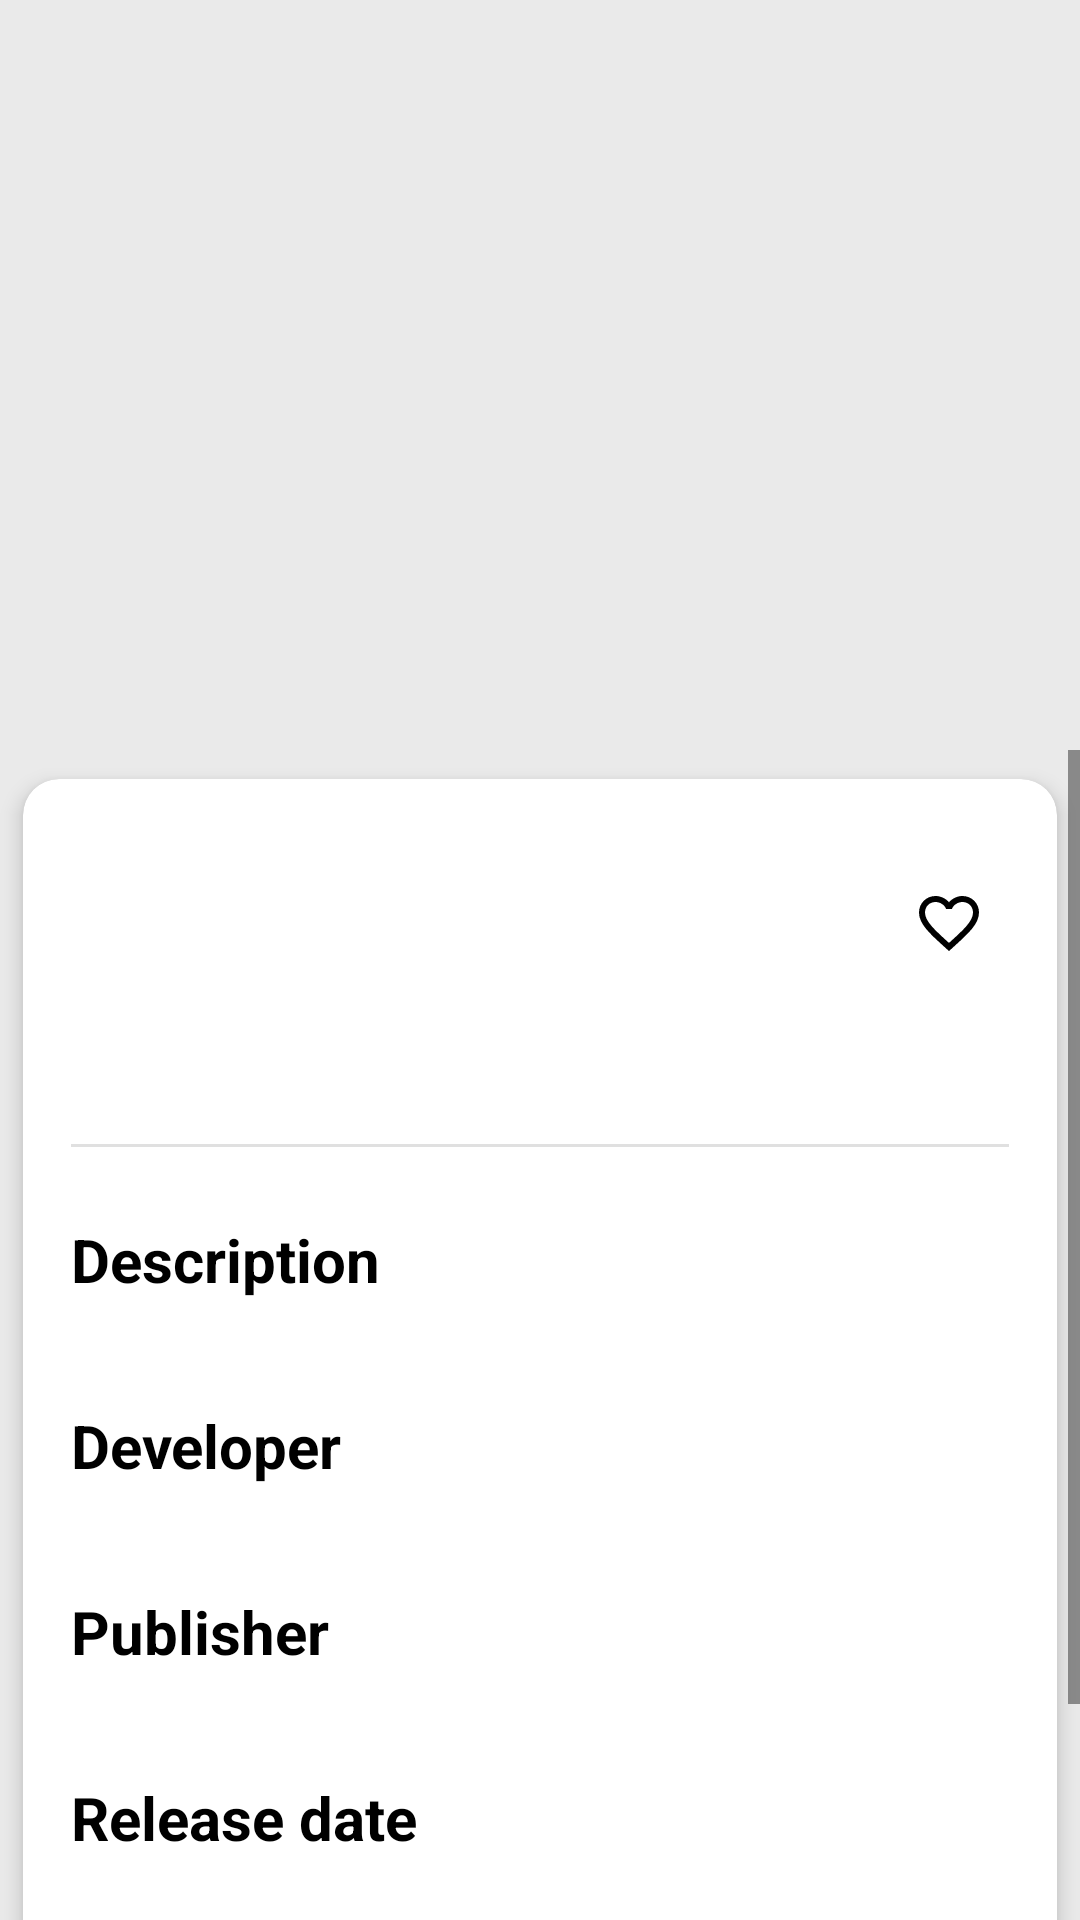

The Android layout XML behind this screen, and the referenced resources:
<!-- AndroidManifest.xml: application theme Theme.FreeGamesDatabase -->
<!-- res/layout/activity_info.xml -->
<?xml version="1.0" encoding="utf-8"?>
<androidx.constraintlayout.widget.ConstraintLayout xmlns:android="http://schemas.android.com/apk/res/android"
    xmlns:app="http://schemas.android.com/apk/res-auto"
    xmlns:tools="http://schemas.android.com/tools"
    android:layout_width="match_parent"
    android:layout_height="match_parent"
    android:background="?attr/backgroundColor"
    tools:context=".ui.InfoActivity">
    <ImageView
        android:id="@+id/game_thumbnail"
        android:layout_width="match_parent"
        android:layout_height="250dp"
        android:scaleType="centerCrop"
        tools:ignore="ContentDescription,MissingConstraints" />

    <ScrollView
        android:layout_width="match_parent"
        android:layout_height="0dp"
        app:layout_constraintBottom_toBottomOf="parent"
        app:layout_constraintTop_toBottomOf="@+id/game_thumbnail">
        <LinearLayout
            android:layout_width="match_parent"
            android:layout_height="0dp"
            android:orientation="vertical">

            <androidx.cardview.widget.CardView
                android:layout_width="match_parent"
                android:layout_height="match_parent"
                android:background="?attr/cardBackgroundColor"                app:cardCornerRadius="12dp"
                app:cardElevation="4dp"
                app:cardUseCompatPadding="true">

                <LinearLayout
                    android:layout_width="match_parent"
                    android:layout_height="match_parent"
                    android:orientation="vertical"
                    android:padding="16dp">

                    <androidx.constraintlayout.widget.ConstraintLayout
                        android:layout_width="match_parent"
                        android:layout_height="wrap_content">

                        <TextView
                            android:id="@+id/game_title"
                            android:layout_width="0dp"
                            android:layout_height="wrap_content"
                            android:textColor="?android:textColor"
                            android:textSize="40sp"
                            android:textStyle="bold"
                            app:layout_constraintEnd_toStartOf="@+id/wishlist_btn"
                            app:layout_constraintStart_toStartOf="parent"
                            app:layout_constraintTop_toTopOf="parent" />

                        <ImageButton
                            android:id="@+id/wishlist_btn"
                            android:layout_width="wrap_content"
                            android:layout_height="wrap_content"
                            android:layout_marginTop="20dp"
                            android:layout_marginEnd="8dp"
                            android:background="?attr/selectableItemBackgroundBorderless"
                            android:src="@drawable/ic_baseline_favorite_border_24"
                            app:layout_constraintEnd_toEndOf="parent"
                            app:layout_constraintTop_toTopOf="parent"
                            android:contentDescription="TODO" />
                    </androidx.constraintlayout.widget.ConstraintLayout>

                    <TextView
                        android:id="@+id/game_genre"
                        android:layout_width="wrap_content"
                        android:layout_height="wrap_content"
                        android:textColor="@color/white"
                        android:layout_marginVertical="14dp"
                        android:background="@drawable/rounded_category"
                        android:paddingHorizontal="8dp"
                        android:textAlignment="center"
                        android:textStyle="bold"
                        android:textSize="18sp" />

                    <View
                        android:layout_width="match_parent"
                        android:layout_height="1dp"
                        android:background="?android:attr/listDivider" />

                    <TextView
                        android:layout_width="match_parent"
                        android:layout_height="wrap_content"
                        android:layout_marginTop="24dp"
                        android:text="Description"
                        android:textColor="?android:textColor"
                        android:textSize="20sp"
                        android:textStyle="bold" />

                    <TextView
                        android:id="@+id/game_desc"
                        android:layout_width="match_parent"
                        android:layout_height="wrap_content"
                        android:textColor="?android:textColorSecondary"
                        android:textSize="14sp" />

                    <TextView
                        android:layout_width="match_parent"
                        android:layout_height="wrap_content"
                        android:layout_marginTop="16dp"
                        android:text="Developer"
                        android:textColor="?android:textColor"
                        android:textSize="20sp"
                        android:textStyle="bold" />

                    <TextView
                        android:id="@+id/game_developer"
                        android:layout_width="match_parent"
                        android:layout_height="wrap_content"
                        android:textColor="?android:textColorSecondary"
                        android:textSize="14sp" />

                    <TextView
                        android:layout_width="match_parent"
                        android:layout_height="wrap_content"
                        android:layout_marginTop="16dp"
                        android:text="Publisher"
                        android:textColor="?android:textColor"
                        android:textSize="20sp"
                        android:textStyle="bold" />

                    <TextView
                        android:id="@+id/game_publisher"
                        android:layout_width="match_parent"
                        android:layout_height="wrap_content"
                        android:textColor="?android:textColorSecondary"
                        android:textSize="14sp" />

                    <TextView
                        android:layout_width="match_parent"
                        android:layout_height="wrap_content"
                        android:layout_marginTop="16dp"
                        android:text="Release date"
                        android:textColor="?android:textColor"
                        android:textSize="20sp"
                        android:textStyle="bold" />

                    <TextView
                        android:id="@+id/game_release_date"
                        android:layout_width="match_parent"
                        android:layout_height="wrap_content"
                        android:textColor="?android:textColorSecondary"
                        android:textSize="14sp" />
                </LinearLayout>
            </androidx.cardview.widget.CardView>

            <TextView
                android:id="@+id/other_games"
                android:layout_width="match_parent"
                android:layout_height="wrap_content"
                android:layout_marginTop="24dp"
                android:layout_marginBottom="8dp"
                android:paddingHorizontal="16dp"
                android:text="Other games you may like"
                android:textColor="?android:textColor"
                android:textSize="24sp"
                android:textStyle="bold" />

            <androidx.recyclerview.widget.RecyclerView
                android:id="@+id/rvSuggested"
                android:layout_width="match_parent"
                android:layout_height="wrap_content"
                tools:listitem="@layout/suggestion_element" />
        </LinearLayout>
    </ScrollView>
</androidx.constraintlayout.widget.ConstraintLayout>
<!-- res/layout/suggestion_element.xml (included above) -->
<?xml version="1.0" encoding="utf-8"?>
<com.google.android.material.card.MaterialCardView
    xmlns:app="http://schemas.android.com/apk/res-auto"
    xmlns:android="http://schemas.android.com/apk/res/android"
    xmlns:tools="http://schemas.android.com/tools"
    android:layout_width="wrap_content"
    android:layout_height="wrap_content"
    android:backgroundTint="?attr/cardBackgroundColor"
    app:cardCornerRadius="14dp" >
    <LinearLayout
        android:layout_width="match_parent"
        android:layout_height="match_parent"
        android:orientation="vertical">
        <ImageView
            android:id="@+id/game_thumbnail"
            android:layout_width="wrap_content"
            android:layout_height="150dp"
            android:scaleType="centerCrop"
            tools:ignore="ContentDescription" />
        <TextView
            android:id="@+id/game_title"
            android:layout_width="match_parent"
            android:layout_height="wrap_content"
            android:ellipsize="end"
            android:maxLines="1"
            android:padding="8dp"
            android:textColor="?android:textColor"
            android:textSize="12sp"
            android:textStyle="bold" />
    </LinearLayout>
</com.google.android.material.card.MaterialCardView>
<!-- resources referenced by this layout -->
<resources>
  <color name="white">#FFFFFFFF</color>
  <!-- drawable ic_baseline_favorite_border_24 (drawable) -->
  <vector android:height="24dp" android:tint="?android:textColor"
      android:viewportHeight="24" android:viewportWidth="24"
      android:width="24dp" xmlns:android="http://schemas.android.com/apk/res/android">
      <path android:fillColor="?android:textColor" android:pathData="M16.5,3c-1.74,0 -3.41,0.81 -4.5,2.09C10.91,3.81 9.24,3 7.5,3 4.42,3 2,5.42 2,8.5c0,3.78 3.4,6.86 8.55,11.54L12,21.35l1.45,-1.32C18.6,15.36 22,12.28 22,8.5 22,5.42 19.58,3 16.5,3zM12.1,18.55l-0.1,0.1 -0.1,-0.1C7.14,14.24 4,11.39 4,8.5 4,6.5 5.5,5 7.5,5c1.54,0 3.04,0.99 3.57,2.36h1.87C13.46,5.99 14.96,5 16.5,5c2,0 3.5,1.5 3.5,3.5 0,2.89 -3.14,5.74 -7.9,10.05z"/>
  </vector>
  <!-- drawable rounded_category (drawable) -->
  <?xml version="1.0" encoding="utf-8"?>
  <shape xmlns:android="http://schemas.android.com/apk/res/android"
      android:shape="rectangle">
      <corners
          android:bottomRightRadius="15dp"
          android:bottomLeftRadius="15dp"
          android:topLeftRadius="15dp"
          android:topRightRadius="15dp"/>
  </shape>
  <style name="Theme.FreeGamesDatabase" parent="Theme.MaterialComponents.DayNight.NoActionBar">
          
          <item name="colorPrimary">@color/purple_500</item>
          <item name="colorPrimaryVariant">@color/purple_700</item>
          <item name="colorOnPrimary">@color/white</item>
          
          <item name="colorSecondary">@color/teal_200</item>
          <item name="colorSecondaryVariant">@color/teal_700</item>
          <item name="colorOnSecondary">@color/black</item>
          
          <item name="android:statusBarColor" tools:targetApi="l">#DDDDDD</item>
          
          <item name="cardBackgroundColor">@color/cardview_light_background</item>
          <item name="android:textColor">@android:color/primary_text_light</item>
          <item name="android:textColorSecondary">@android:color/secondary_text_light</item>
          <item name="backgroundColor">#EAEAEA</item>
      </style>
  <color name="purple_500">#FF6200EE</color>
  <color name="purple_700">#FF3700B3</color>
  <color name="teal_200">#FF03DAC5</color>
  <color name="teal_700">#FF018786</color>
  <color name="black">#FF000000</color>
</resources>
